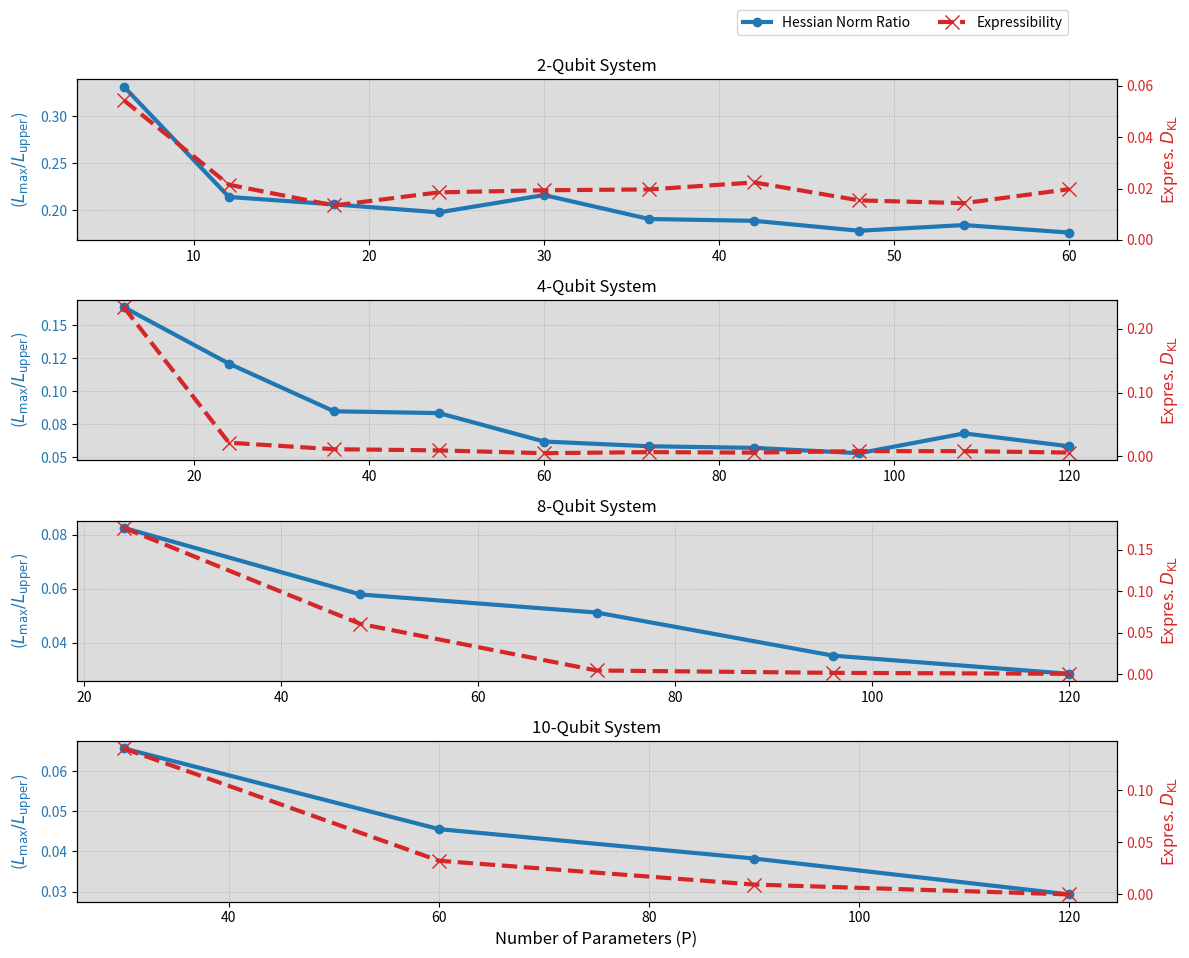

Generate this figure with matplotlib:
import pandas as pd
import matplotlib.pyplot as plt
import matplotlib.ticker as mticker


# Data from previous turns and the new 10-qubit data
data_2q = [{'layers': 1, 'P': 6, 'L_max_ratio': 0.3318576374824204, 'D_KL': 0.05440392634943307},
           {'layers': 2, 'P': 12, 'L_max_ratio': 0.2139310344182754, 'D_KL': 0.021502161291199706},
           {'layers': 3, 'P': 18, 'L_max_ratio': 0.2060053026190467, 'D_KL': 0.013409746400984131},
           {'layers': 4, 'P': 24, 'L_max_ratio': 0.19748358164679916, 'D_KL': 0.018522306085856397},
           {'layers': 5, 'P': 30, 'L_max_ratio': 0.21597246148738694, 'D_KL': 0.019334704267582138},
           {'layers': 6, 'P': 36, 'L_max_ratio': 0.1903739996457256, 'D_KL': 0.019669463078819466},
           {'layers': 7, 'P': 42, 'L_max_ratio': 0.18844286699178733, 'D_KL': 0.022385657166621265},
           {'layers': 8, 'P': 48, 'L_max_ratio': 0.17782857037372382, 'D_KL': 0.015387487759360413},
           {'layers': 9, 'P': 54, 'L_max_ratio': 0.18390644177901233, 'D_KL': 0.01431003557335625},
           {'layers': 10, 'P': 60, 'L_max_ratio': 0.1758583634701901, 'D_KL': 0.019777026410283175}]
data_4q = [{'layers': 1, 'P': 12, 'L_max_ratio': 0.1637990427601808, 'D_KL': 0.2338772466150277},
           {'layers': 2, 'P': 24, 'L_max_ratio': 0.12098582775582319, 'D_KL': 0.02135498594226106},
           {'layers': 3, 'P': 36, 'L_max_ratio': 0.08482524477416811, 'D_KL': 0.011179034709099913},
           {'layers': 4, 'P': 48, 'L_max_ratio': 0.08342671107985349, 'D_KL': 0.009338308403378431},
           {'layers': 5, 'P': 60, 'L_max_ratio': 0.061855452689485405, 'D_KL': 0.004920165050547805},
           {'layers': 6, 'P': 72, 'L_max_ratio': 0.05827594153186555, 'D_KL': 0.006612911155774292},
           {'layers': 7, 'P': 84, 'L_max_ratio': 0.05705149794073222, 'D_KL': 0.005822226327926969},
           {'layers': 8, 'P': 96, 'L_max_ratio': 0.05299504397811419, 'D_KL': 0.008144022005582448},
           {'layers': 9, 'P': 108, 'L_max_ratio': 0.06801924170547302, 'D_KL': 0.008122507761685365},
           {'layers': 10, 'P': 120, 'L_max_ratio': 0.05822983034661855, 'D_KL': 0.005908770055948315}]
data_8q = [{'layers': 1, 'P': 24, 'L_max_ratio': 0.08255271408457514, 'D_KL': 0.1765455907601364},
           {'layers': 2, 'P': 48, 'L_max_ratio': 0.057895523236510045, 'D_KL': 0.060746621994808105},
           {'layers': 3, 'P': 72, 'L_max_ratio': 0.05120352937959477, 'D_KL': 0.004552686304385713},
           {'layers': 4, 'P': 96, 'L_max_ratio': 0.03524512995691607, 'D_KL': 0.0017037048881130452},
           {'layers': 5, 'P': 120, 'L_max_ratio': 0.02850950701371178, 'D_KL': 0.0005379930594233187}]
data_10q = [{'layers': 1, 'P': 30, 'L_max_ratio': 0.06559991761296041, 'D_KL': 0.13987422164198374},
            {'layers': 2, 'P': 60, 'L_max_ratio': 0.04554965335377666, 'D_KL': 0.03226308970123189},
            {'layers': 3, 'P': 90, 'L_max_ratio': 0.03823965175381332, 'D_KL': 0.009465083859765298},
            {'layers': 4, 'P': 120, 'L_max_ratio': 0.029316445382331344, 'D_KL': 1.0113630363008302e-06}]

df_2q = pd.DataFrame(data_2q)
df_4q = pd.DataFrame(data_4q)
df_8q = pd.DataFrame(data_8q)
df_10q = pd.DataFrame(data_10q)

datasets = [(df_2q, 2), (df_4q, 4), (df_8q, 8), (df_10q, 10)]

fig, axes = plt.subplots(4, 1, figsize=(12, 10), sharex=False)
ax2_top = None # Initialize a variable to hold the top plot's second axis

for i, (df, n_qubits) in enumerate(datasets):
    ax1 = axes[i]
    ax1.set_facecolor('gainsboro')

    # Plot Hessian Norm Ratio
    color = 'tab:blue'
    ax1.set_ylabel(r'($L_{\max}/L_{\mathrm{upper}}$)', color=color, fontsize=12)
    ax1.plot(df['P'], df['L_max_ratio'], marker='o', linestyle='-', color=color, label='Hessian Norm Ratio', linewidth=3)
    ax1.tick_params(axis='y', labelcolor=color)
    ax1.grid(True, which='both', linestyle=':', linewidth=0.7)

    # Create a second y-axis for Expressibility
    ax2 = ax1.twinx()
    color = 'tab:red'
    #ax2.set_ylabel(r'Expressibility ($D_{\mathrm{KL}}$)', color=color, fontsize=12)
    ax2.set_ylabel(r'Expres. $D_{\mathrm{KL}}$', color=color, fontsize=12)

    ax2.plot(df['P'], df['D_KL'], marker='x', linestyle='--', color=color, label='Expressibility', linewidth=3, markersize=10)
    ax2.tick_params(axis='y', labelcolor=color)

    #ax1.set_xlabel('Number of Parameters (P)', fontsize=12)
    ax1.set_title(f'{n_qubits}-Qubit System', fontsize=12)

    # Save the second axis of the top plot to use for the legend later
    if i == 0:
        ax2_top = ax2
        # Fix the D_KL axis scaling
        d_kl_max = df['D_KL'].max()
        upper_limit = d_kl_max * 1.15
        ax2.set_ylim(0, upper_limit)

    # --- APPLIED CHANGES START HERE ---

    # Format ALL y-axes to have two decimal places for consistency
    ax1.yaxis.set_major_formatter(mticker.FormatStrFormatter('%.2f'))
    ax2.yaxis.set_major_formatter(mticker.FormatStrFormatter('%.2f'))

axes[-1].set_xlabel('Number of Parameters (P)', fontsize=12)


# Create a single legend for the entire figure
handles1, labels1 = axes[0].get_legend_handles_labels()
handles2, labels2 = ax2_top.get_legend_handles_labels()
fig.legend(handles1 + handles2, labels1 + labels2,ncols=2 ,loc='upper right', bbox_to_anchor=(0.9, 0.99))

plt.tight_layout(rect=[0, 0.03, 1, 0.95])
#plt.savefig('qnn_saturation_final_formatted.png', dpi=300)
plt.show()






